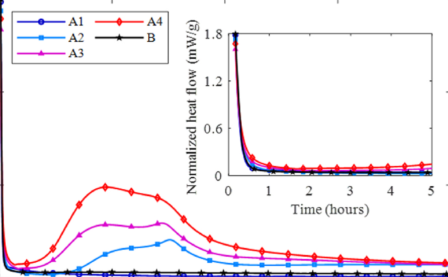

Values plotted in this chart, from the file beside it:
x, y, pixel_x, pixel_y, gap_before
0.4248, 1.72, 136, 1202, 0
0.8496, 0.09929, 140, 1456, 1
0.9558, 0.08648, 141, 1458, 0
1.062, 0.08007, 142, 1458, 0
1.168, 0.07367, 143, 1460, 0
1.274, 0.07046, 144, 1460, 0
2.867, 0.03203, 159, 1466, 1
2.973, 0.03203, 160, 1466, 0
3.08, 0.03203, 161, 1466, 0
3.186, 0.03203, 162, 1466, 0
4.248, 0.03203, 172, 1466, 1
4.354, 0.03203, 173, 1466, 0
4.46, 0.03203, 174, 1466, 0
4.566, 0.03203, 175, 1466, 0
5.31, 0.03203, 182, 1466, 1
5.416, 0.03203, 183, 1466, 0
5.522, 0.03203, 184, 1466, 0
5.628, 0.02883, 185, 1466, 0
5.735, 0.02562, 186, 1467, 0
5.841, 0.02562, 187, 1467, 0
5.947, 0.02883, 188, 1466, 0
6.053, 0.03203, 189, 1466, 0
6.584, 0.03843, 194, 1465, 1
6.69, 0.03843, 195, 1465, 0
6.796, 0.03843, 196, 1465, 0
6.903, 0.03843, 197, 1465, 0
7.965, 0.05765, 207, 1462, 1
8.071, 0.05765, 208, 1462, 0
8.283, 0.06406, 210, 1461, 1
8.389, 0.06726, 211, 1460, 0
8.496, 0.06726, 212, 1460, 0
8.602, 0.06726, 213, 1460, 0
8.708, 0.06726, 214, 1460, 0
8.814, 0.07687, 215, 1459, 0
9.027, 0.08327, 217, 1458, 1
9.239, 0.08968, 219, 1457, 1
9.451, 0.09609, 221, 1456, 1
9.558, 0.1025, 222, 1455, 0
9.77, 0.1089, 224, 1454, 1
9.982, 0.1153, 226, 1453, 1
10.09, 0.1217, 227, 1452, 0
10.3, 0.1281, 229, 1451, 1
10.51, 0.1345, 231, 1450, 1
10.62, 0.1409, 232, 1449, 0
10.83, 0.1473, 234, 1448, 1
11.04, 0.1537, 236, 1447, 1
11.15, 0.1601, 237, 1446, 0
11.26, 0.1601, 238, 1446, 0
11.36, 0.1601, 239, 1446, 0
11.47, 0.1601, 240, 1446, 0
11.58, 0.1665, 241, 1445, 0
12.0, 0.1794, 245, 1443, 1
12.11, 0.1794, 246, 1443, 0
12.42, 0.1858, 249, 1442, 1
12.85, 0.1922, 253, 1441, 1
13.27, 0.1986, 257, 1440, 1
13.38, 0.1986, 258, 1440, 0
13.49, 0.1986, 259, 1440, 0
13.59, 0.1986, 260, 1440, 0
13.7, 0.1986, 261, 1440, 0
... 122 more rows
